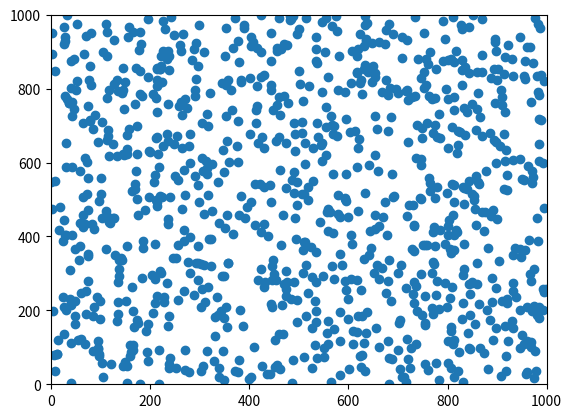

Write Python code to recreate this figure.
import numpy as np
import matplotlib.pyplot as plt
import time


class BaseAgent:

    # jvec = None
    # avec = None
    # vvec = None
    # pvec = None

    # jvec_old = None
    # avec_old = None
    # vvec_old = None
    # pvec_old = None

    # ts = None  # [s]

    def __init__(self,
                 jvec=np.zeros(3, dtype=np.float32),
                 avec=np.zeros(3, dtype=np.float32),
                 vvec=np.zeros(3, dtype=np.float32),
                 pvec=np.zeros(3, dtype=np.float32),
                 ts=0.001):

        self.jvec = jvec
        self.avec = avec
        self.vvec = vvec
        self.pvec = pvec
        self.ts = ts
        self.jvec_old = np.copy(self.jvec)
        self.avec_old = np.copy(self.avec)
        self.vvec_old = np.copy(self.vvec)
        self.pvec_old = np.copy(self.pvec)


class SteerAgent(BaseAgent):

    # steer_angle = None

    def __init__(self,
                 steer_angle=0.0,
                 jvec=np.zeros(3, dtype=np.float32),
                 avec=np.zeros(3, dtype=np.float32),
                 vvec=np.zeros(3, dtype=np.float32),
                 pvec=np.zeros(3, dtype=np.float32),
                 ts=0.001):

        super().__init__(jvec, avec, vvec, pvec, ts)
        self.steer_angle = steer_angle

    def update_pos(self, func):
        ufunc = np.frompyfunc(func, 2, 1)
        self.pvec = ufunc(self.vvec, self.vvec_old)
        self.vvec_old = np.copy(self.vvec)

    def update_vel(self, func):
        ufunc = np.frompyfunc(func, 2, 1)
        self.vvec = ufunc(self.avec, self.avec_old)
        self.avec_old = np.copy(self.avec)

    def update_acc(self, func):
        ufunc = np.frompyfunc(func, 2, 1)
        self.avec = ufunc(self.jvec, self.jvec_old)
        self.jvec_old = np.copy(self.jvec)

    def update_jvec(self, jvec=np.zeros(3, dtype=np.float32)):
        self.jvec = jvec


class view_agent:

    def __init__(self):
        self.fig = plt.figure()

        self.pos_ax = self.fig.add_subplot(1, 1, 1)
        self.pos_ax.set_xlim(0, 1000)
        self.pos_ax.set_ylim(0, 1000)
        self.pos_points = self.pos_ax.scatter([], [])

        self.xy = []
        self.pos_bg = self.fig.canvas.copy_from_bbox(self.pos_ax.bbox)

        self.fig.canvas.draw()
        self.fig.show()

    def update_pos(self, points):
        self.fig.canvas.restore_region(self.pos_bg)
        self.xy.append(points)
        self.pos_points.set_offsets(self.xy)
        self.pos_ax.draw_artist(self.pos_points)
        self.fig.canvas.blit(self.pos_ax.bbox)

    def plot(self, points):
        self.update_pos(points)
        self.fig.canvas.flush_events()


if __name__ == "__main__":
    plot_view = view_agent()
    sum_time = 0.0
    input(">>")
    for i in range(1000):
        rand_array = np.random.randint(0, 1000, 2)
        start = time.perf_counter_ns()
        plot_view.plot(rand_array)
        while True:
            end = time.perf_counter_ns()
            if ((end - start) * 1.0e-9) > 0.01:
                break
        sum_time += end - start
    print("Done : " + str(1000.0 / sum_time / 1.0e-9) + " [fps]")